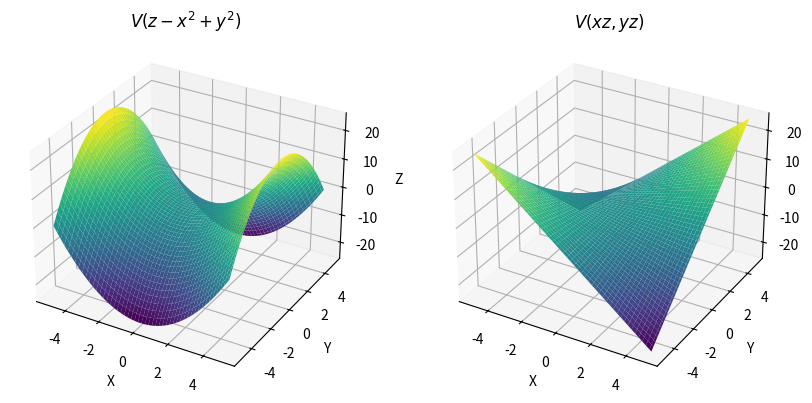

Source code (Python):
import numpy as np
import matplotlib.pyplot as plt
from mpl_toolkits.mplot3d import Axes3D

# Funkcja V(z - x^2 - y^2) z := x^2 + y^2
def func1(x, y):
    return x**2 + y**2

# Funkcja V(z^2 - x^2 - y^2) z := sqrt(x^2 + y^2)
def func2(x, y):
    return np.sqrt(x**2 + y**2)

def func3(x, y):
    return x**2 - y**2

def func4(x, y):
    return x * y


x = np.linspace(-5, 5, 100)
y = np.linspace(-5, 5, 100)
x, y = np.meshgrid(x, y) # dwuwymiarowa siatka 
z1 = func1(x, y)
z2 = func2(x, y)
z3 = func3(x, y)
z4 = func4(x, y)

fig = plt.figure(figsize=(10, 6))

# ax1 = fig.add_subplot(121, projection='3d')
# ax1.plot_surface(x, y, z1, cmap='viridis')
# ax1.set_xlabel('X')
# ax1.set_ylabel('Y')
# ax1.set_zlabel('Z')
# ax1.set_title(r'$V(z - x^2 - y^2)$')

# ax2 = fig.add_subplot(122, projection='3d')
# ax2.plot_surface(x, y, z2)
# ax2.set_xlabel('X')
# ax2.set_ylabel('Y')
# ax2.set_zlabel('Z')
# ax2.set_title(r'$V(z^2 - x^2 - y^2)$')
ax3 = fig.add_subplot(121, projection='3d')
ax3.plot_surface(x, y, z3, cmap='viridis')
ax3.set_xlabel('X')
ax3.set_ylabel('Y')
ax3.set_zlabel('Z')
ax3.set_title(r'$V(z - x^2 + y^2)$')

ax4 = fig.add_subplot(122, projection='3d')
ax4.plot_surface(x, y, z4, cmap='viridis')
ax4.set_xlabel('X')
ax4.set_ylabel('Y')
ax4.set_zlabel('Z')
ax4.set_title(r'$V(xz, yz)$')

plt.show()